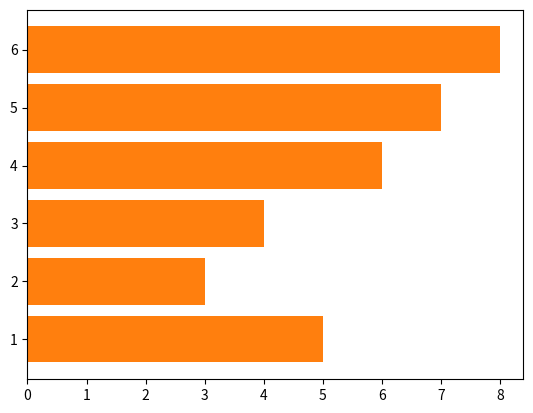

Here is the Python script that generated this plot:
# -*- coding: utf-8 -*-
"""
Spyder Editor

This is a temporary script file.

"""
import matplotlib.pyplot as plt
x=[1,2,3,4,5,6]
y=[5,3,4,6,7,8]

def createPlots():
 plt.barh(x,y)
 plt.show()
 
def main():
    createPlots()
    createPlots()

if __name__ == "__main__":
    main()